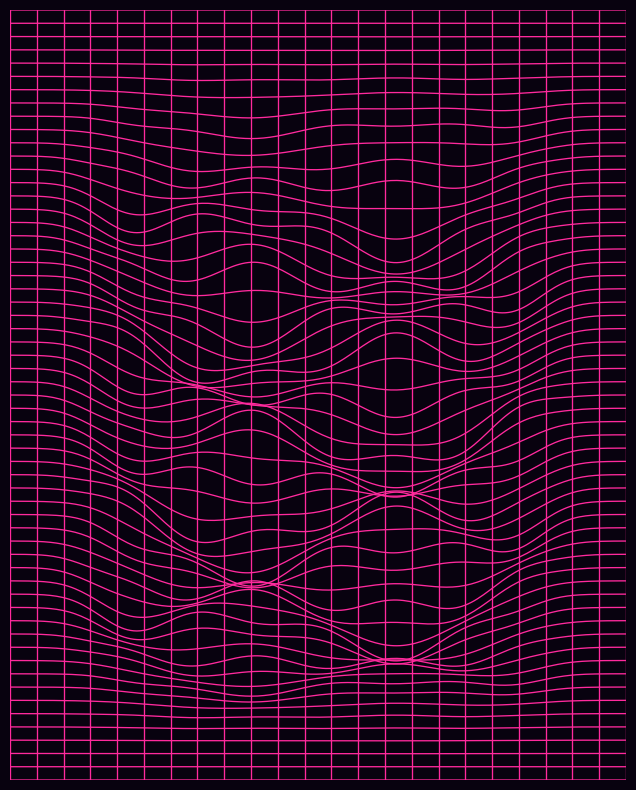

Here is the Python script that generated this plot:
# -----------------------------------------------------------------------------
# Spacetime Gravity Well
#
# Draws a wireframe grid bent by a central dip and sine ripples, in the style
# of spacetime-curvature diagrams. At the current settings the ripples dominate
# and the dip is shallow, so the result reads as a rippled surface more than a
# funnel. The surface is projected onto the page at a 60 degree tilt and drawn
# as pink lines on a dark background. Output is an 8x10 inch JPEG at 300 DPI.
# -----------------------------------------------------------------------------

import matplotlib.pyplot as plt
import numpy as np

# -----------------------------------------------------------------------------
# Aesthetics and Canvas Geometry
# -----------------------------------------------------------------------------

# Pink lines on a near-black violet background.
PALETTE = {
    "enclosure": "#08020F",
    "design": "#FF2A9D",
}

# 8x10 inches at 300 DPI (2400 x 3000 px).
CANVAS_WIDTH = 8.0
CANVAS_HEIGHT = 10.0
FIGSIZE = (CANVAS_WIDTH, CANVAS_HEIGHT)

LINE_WIDTH = 0.95
DPI = 300
OUTPUT_FILENAME = "gravity-well.jpg"

# Surface controls:
# WELL_DEPTH sets the depth of the dip, CHAOS_FACTOR how strongly the ripples
# distort it, FRAME_SIZE how much of the grid the dip covers, and
# GRID_DENSITY_X how many grid lines run across the width.
WELL_DEPTH = 0.35
CHAOS_FACTOR = 0.5
FRAME_SIZE = 0.7
GRID_DENSITY_X = 24


# -----------------------------------------------------------------------------
# Gravity Well Geometry and Projection
# -----------------------------------------------------------------------------

def get_bezel_well(
    target_w=8.0,
    target_h=10.0,
    grid_density_x=24,
    depth=1.5,
    irregularity=0.3,
    well_scale=0.65,
):
    """
    Build the wireframe and return (lines, limit_x), where each line is an
    (x, y) pair of arrays in projected 2D coordinates and limit_x is the half-
    width of the grid. The well is a super-Gaussian dip modulated by sine
    ripples at two scales.
    """
    lines = []

    # Grid limits:
    # Tilting the grid by 60 degrees shrinks its vertical extent by
    # cos(60 deg) = 0.5. The y range is stretched by 1 / cos(60 deg) so the
    # projected grid still has the 4:5 aspect ratio of the page.
    limit_x = 2.0
    tilt_angle = np.radians(60.0)
    perspective_correction = 1.0 / np.cos(tilt_angle)

    aspect_ratio = target_h / target_w
    limit_y = limit_x * aspect_ratio * perspective_correction

    rect_width = limit_x * well_scale
    rect_height = limit_y * well_scale

    # Grid spacing:
    # Spacing is the same along both axes. Each line has 200 samples, enough to
    # look smooth where the dip curves.
    x_span = limit_x * 2.0
    y_span = limit_y * 2.0
    spacing = x_span / grid_density_x
    grid_density_y = int(y_span / spacing)
    resolution = 200

    raw_lines = []

    # Lines running along y.
    for x in np.linspace(-limit_x, limit_x, grid_density_x):
        y = np.linspace(-limit_y, limit_y, resolution)
        raw_lines.append((np.full_like(y, x), y))

    # Lines running along x.
    for y in np.linspace(-limit_y, limit_y, grid_density_y):
        x = np.linspace(-limit_x, limit_x, resolution)
        raw_lines.append((x, np.full_like(x, y)))

    # Depth and projection:
    # A 6th-order super-Gaussian envelope keeps the grid flat outside the dip,
    # with a steep edge.
    for x_arr, y_arr in raw_lines:
        norm_x = x_arr / rect_width
        norm_y = y_arr / rect_height
        envelope = np.exp(-(norm_x**6 + norm_y**6))

        # Ripples: two sine products at different scales.
        noise = np.sin(3.0 * x_arr) * np.cos(2.5 * y_arr) + 0.4 * np.sin(
            7.0 * x_arr + 1.2
        ) * np.cos(6.0 * y_arr)

        z = -depth * envelope * (1.0 + (noise * irregularity))

        # Project (x, y, z) to 2D: depth z shifts the line along screen y.
        x_proj = x_arr
        y_proj = (y_arr * np.cos(tilt_angle)) + (z * np.sin(tilt_angle))

        lines.append((x_proj, y_proj))

    return lines, limit_x


# -----------------------------------------------------------------------------
# Render
# -----------------------------------------------------------------------------

if __name__ == "__main__":
    # Build the projected lines.
    gravity_lines, sim_limit_x = get_bezel_well(
        target_w=CANVAS_WIDTH,
        target_h=CANVAS_HEIGHT,
        grid_density_x=GRID_DENSITY_X,
        depth=WELL_DEPTH,
        irregularity=CHAOS_FACTOR,
        well_scale=FRAME_SIZE,
    )

    # Convert grid units to canvas inches, centered on the page.
    scale_factor = CANVAS_WIDTH / (sim_limit_x * 2.0)
    center_x = CANVAS_WIDTH / 2.0
    center_y = CANVAS_HEIGHT / 2.0

    # Canvas: 8x10 inches at 300 DPI.
    fig, ax = plt.subplots(figsize=FIGSIZE, dpi=DPI, facecolor=PALETTE["enclosure"])
    ax.set_facecolor(PALETTE["enclosure"])
    ax.set_aspect("equal")
    ax.axis("off")

    # Draw each line with round caps so crossings look clean.
    for x_raw, y_raw in gravity_lines:
        x_phys = (x_raw * scale_factor) + center_x
        y_phys = (y_raw * scale_factor) + center_y
        ax.plot(
            x_phys,
            y_phys,
            color=PALETTE["design"],
            linewidth=LINE_WIDTH,
            solid_capstyle="round",
        )

    ax.set_xlim(0, CANVAS_WIDTH)
    ax.set_ylim(0, CANVAS_HEIGHT)

    # Save as a JPEG, cropped to the drawing with 0.2 inch padding.
    plt.savefig(
        OUTPUT_FILENAME,
        format="jpg",
        dpi=DPI,
        facecolor=fig.get_facecolor(),
        edgecolor="none",
        bbox_inches="tight",
        pad_inches=0.2,
        pil_kwargs={"quality": 98, "subsampling": 0},
    )
    plt.close(fig)
